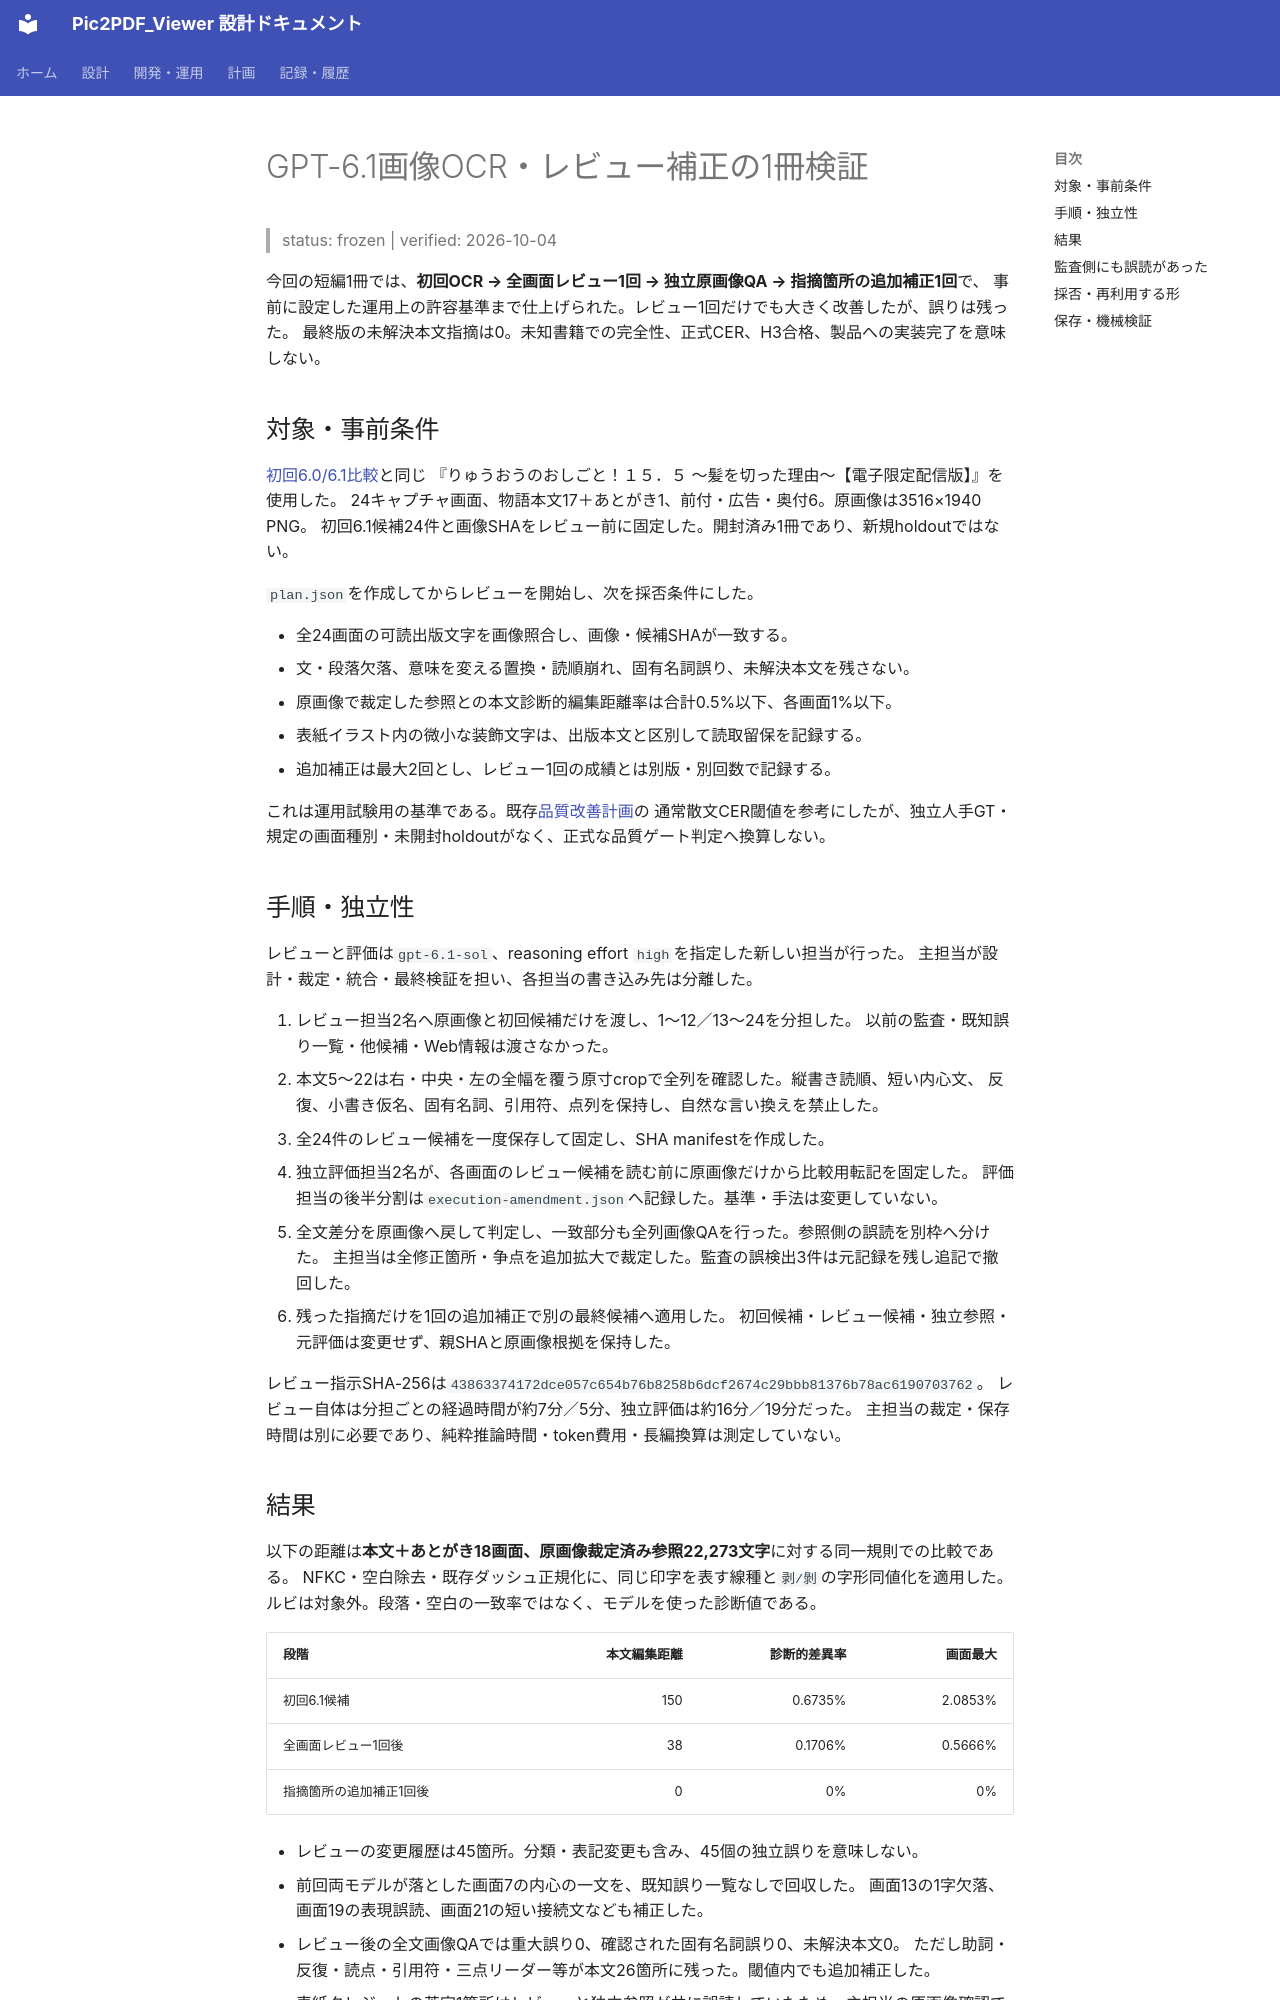

repository: kkmmyr/Pic2PDF_Viewer · page: archive/検証/OCR_GPT6.1_レビュー補正_1冊検証_2026-10-04.html · generator: mkdocs

# GPT-6.1画像OCR・レビュー補正の1冊検証

> status: frozen | verified: 2026-10-04

今回の短編1冊では、**初回OCR → 全画面レビュー1回 → 独立原画像QA → 指摘箇所の追加補正1回**で、
事前に設定した運用上の許容基準まで仕上げられた。レビュー1回だけでも大きく改善したが、誤りは残った。
最終版の未解決本文指摘は0。未知書籍での完全性、正式CER、H3合格、製品への実装完了を意味しない。

## 対象・事前条件

[初回6.0/6.1比較](OCR_GPT6.0_GPT6.1_1冊比較_2026-10-04.md)と同じ
『りゅうおうのおしごと！１５．５ ～髪を切った理由～【電子限定配信版】』を使用した。
24キャプチャ画面、物語本文17＋あとがき1、前付・広告・奥付6。原画像は3516×1940 PNG。
初回6.1候補24件と画像SHAをレビュー前に固定した。開封済み1冊であり、新規holdoutではない。

`plan.json`を作成してからレビューを開始し、次を採否条件にした。

- 全24画面の可読出版文字を画像照合し、画像・候補SHAが一致する。
- 文・段落欠落、意味を変える置換・読順崩れ、固有名詞誤り、未解決本文を残さない。
- 原画像で裁定した参照との本文診断的編集距離率は合計0.5%以下、各画面1%以下。
- 表紙イラスト内の微小な装飾文字は、出版本文と区別して読取留保を記録する。
- 追加補正は最大2回とし、レビュー1回の成績とは別版・別回数で記録する。

これは運用試験用の基準である。既存[品質改善計画](../../log/計画/小説OCR品質改善_実装計画.md)の
通常散文CER閾値を参考にしたが、独立人手GT・規定の画面種別・未開封holdoutがなく、正式な品質ゲート判定へ換算しない。

## 手順・独立性

レビューと評価は`gpt-6.1-sol`、reasoning effort `high`を指定した新しい担当が行った。
主担当が設計・裁定・統合・最終検証を担い、各担当の書き込み先は分離した。

1. レビュー担当2名へ原画像と初回候補だけを渡し、1〜12／13〜24を分担した。
   以前の監査・既知誤り一覧・他候補・Web情報は渡さなかった。
2. 本文5〜22は右・中央・左の全幅を覆う原寸cropで全列を確認した。縦書き読順、短い内心文、
   反復、小書き仮名、固有名詞、引用符、点列を保持し、自然な言い換えを禁止した。
3. 全24件のレビュー候補を一度保存して固定し、SHA manifestを作成した。
4. 独立評価担当2名が、各画面のレビュー候補を読む前に原画像だけから比較用転記を固定した。
   評価担当の後半分割は`execution-amendment.json`へ記録した。基準・手法は変更していない。
5. 全文差分を原画像へ戻して判定し、一致部分も全列画像QAを行った。参照側の誤読を別枠へ分けた。
   主担当は全修正箇所・争点を追加拡大で裁定した。監査の誤検出3件は元記録を残し追記で撤回した。
6. 残った指摘だけを1回の追加補正で別の最終候補へ適用した。
   初回候補・レビュー候補・独立参照・元評価は変更せず、親SHAと原画像根拠を保持した。

レビュー指示SHA-256は`43863374172dce057c654b76b8258b6dcf2674c29bbb81376b78ac6190703762`。
レビュー自体は分担ごとの経過時間が約7分／5分、独立評価は約16分／19分だった。
主担当の裁定・保存時間は別に必要であり、純粋推論時間・token費用・長編換算は測定していない。
